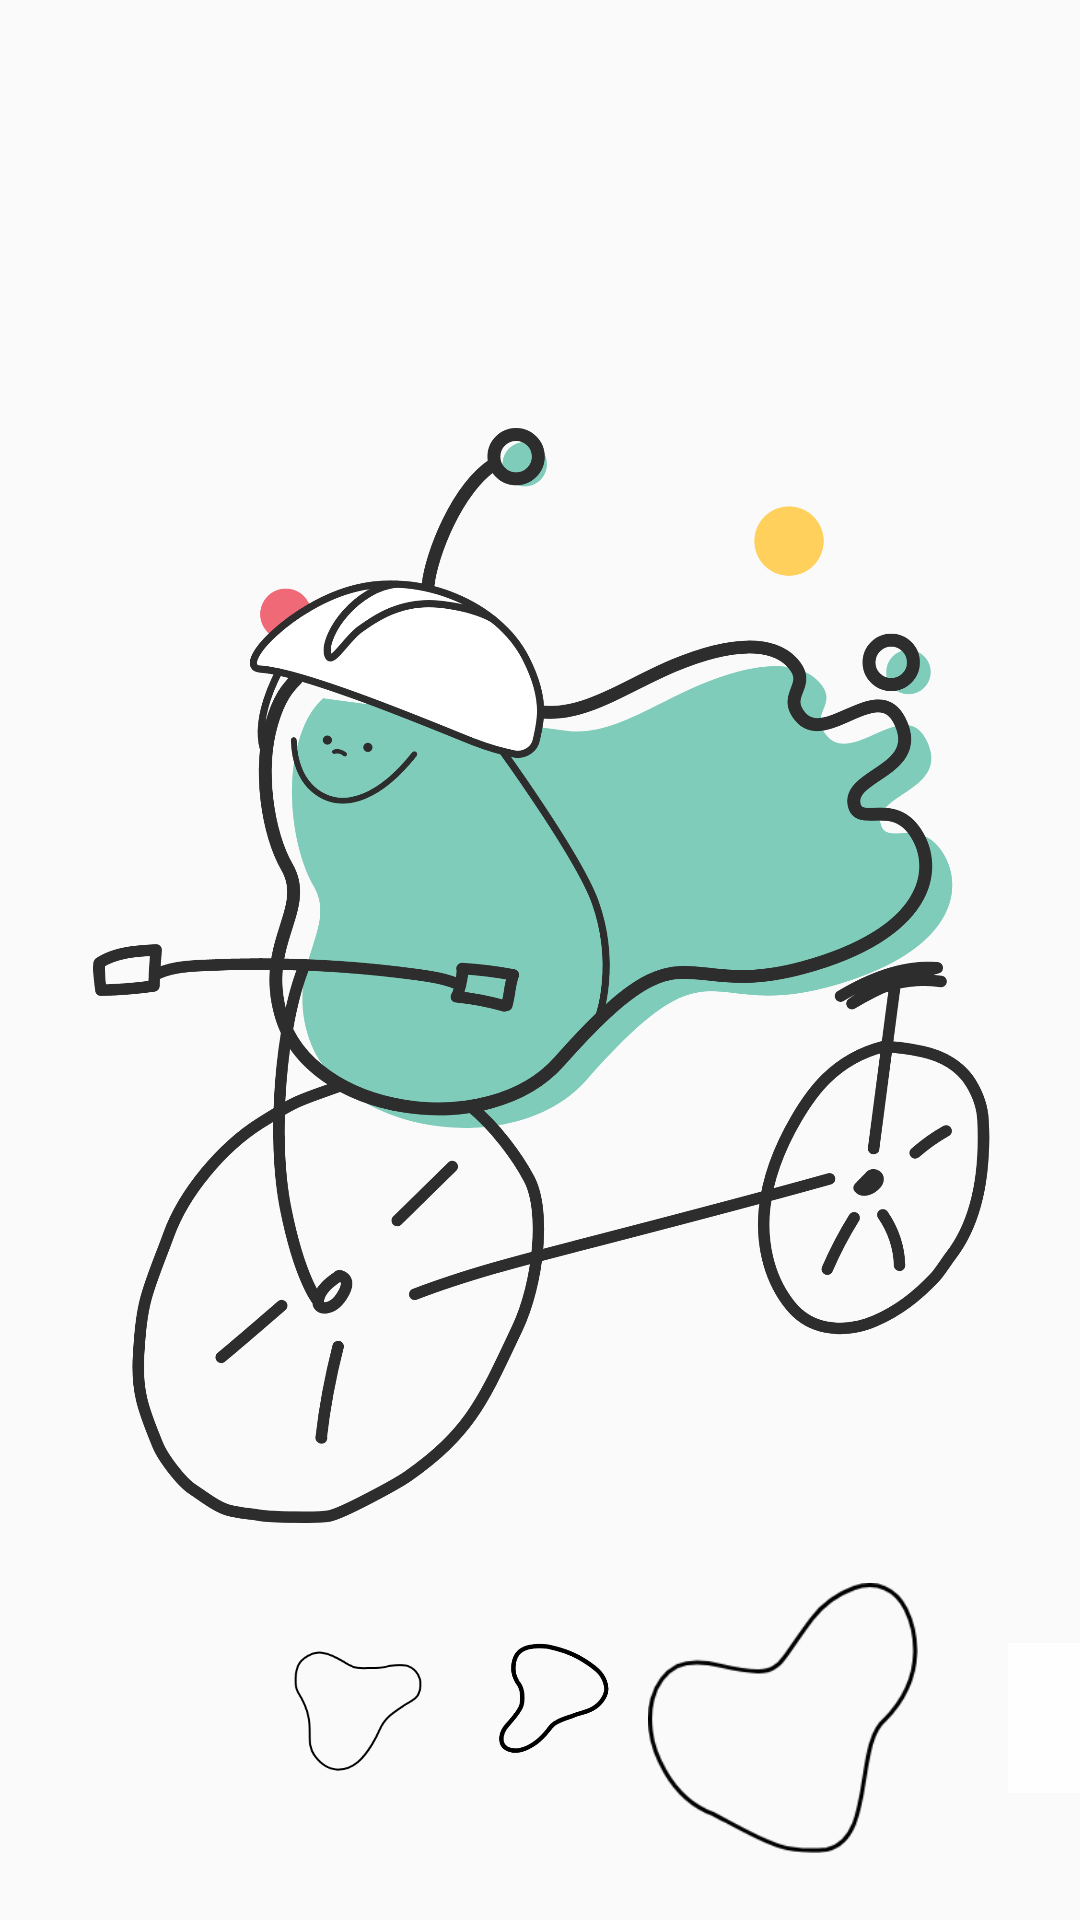

Produce the Android XML layout that renders to this screen, including the resource entries it uses.
<!-- AndroidManifest.xml: application theme Theme.DDotada -->
<!-- res/layout/precaution_before_starting3.xml -->
<?xml version="1.0" encoding="utf-8"?>
<androidx.constraintlayout.widget.ConstraintLayout xmlns:android="http://schemas.android.com/apk/res/android"
    xmlns:app="http://schemas.android.com/apk/res-auto"
    xmlns:tools="http://schemas.android.com/tools"
    android:layout_width="match_parent"
    android:layout_height="match_parent">

    <ImageView
        android:id="@+id/precaution_before_starting3_background"
        android:layout_width="407dp"
        android:layout_height="365dp"
        app:layout_constraintBottom_toBottomOf="parent"
        app:layout_constraintEnd_toEndOf="parent"
        app:layout_constraintStart_toStartOf="parent"
        app:layout_constraintTop_toTopOf="parent"
        app:layout_constraintVertical_bias="0.519"
        app:srcCompat="@drawable/precaution_before_starting3_background" />

    <ImageView
        android:id="@+id/precaution_before_starting3_information1"
        android:layout_width="wrap_content"
        android:layout_height="wrap_content"
        app:layout_constraintBottom_toTopOf="@+id/precaution_before_starting3_background"
        app:layout_constraintEnd_toEndOf="parent"
        app:layout_constraintHorizontal_bias="0.0"
        app:layout_constraintStart_toStartOf="parent"
        app:layout_constraintTop_toTopOf="parent"
        app:layout_constraintVertical_bias="1.0"
        app:srcCompat="@drawable/precaution_before_starting3_information1" />

    <ImageView
        android:id="@+id/precaution_before_starting3_view1"
        android:layout_width="50dp"
        android:layout_height="60dp"
        android:layout_marginStart="96dp"
        android:layout_marginTop="30dp"
        app:layout_constraintStart_toStartOf="parent"
        app:layout_constraintTop_toBottomOf="@+id/precaution_before_starting3_background"
        app:srcCompat="@drawable/precaution_before_starting3_view1" />

    <ImageView
        android:id="@+id/precaution_before_starting3_view3"
        android:layout_width="90dp"
        android:layout_height="90dp"
        android:layout_marginStart="10dp"
        android:layout_marginTop="20dp"
        app:layout_constraintStart_toEndOf="@+id/precaution_before_starting3_view2"
        app:layout_constraintTop_toBottomOf="@+id/precaution_before_starting3_background"
        app:srcCompat="@drawable/precaution_before_starting3_view2" />

    <ImageView
        android:id="@+id/precaution_before_starting3_view2"
        android:layout_width="50dp"
        android:layout_height="60dp"
        android:layout_marginStart="10dp"
        android:layout_marginTop="30dp"
        app:layout_constraintStart_toEndOf="@+id/precaution_before_starting3_view1"
        app:layout_constraintTop_toBottomOf="@+id/precaution_before_starting3_background"
        app:srcCompat="@drawable/precaution_before_starting3_view3" />

    <ImageButton
        android:id="@+id/precaution_before_starting3_btn_view4"
        android:layout_width="50dp"
        android:layout_height="50dp"
        android:layout_marginStart="30dp"
        android:layout_marginTop="40dp"
        android:background="#FFFEFE"
        android:scaleType="fitCenter"
        app:layout_constraintStart_toEndOf="@+id/precaution_before_starting3_view3"
        app:layout_constraintTop_toBottomOf="@+id/precaution_before_starting3_background"
        app:srcCompat="@drawable/precaution_before_starting3_btn_view4" />

</androidx.constraintlayout.widget.ConstraintLayout>
<!-- resources referenced by this layout -->
<resources>
  <!-- drawable precaution_before_starting3_background: png bitmap (drawable, 360446 bytes) -->
  <!-- drawable precaution_before_starting3_information1: png bitmap (drawable, 81015 bytes) -->
  <!-- drawable precaution_before_starting3_view1: png bitmap (drawable, 7210 bytes) -->
  <!-- drawable precaution_before_starting3_view2: png bitmap (drawable, 7107 bytes) -->
  <!-- drawable precaution_before_starting3_view3: png bitmap (drawable, 10343 bytes) -->
  <style name="Theme.DDotada" parent="Theme.AppCompat.Light.NoActionBar">
          
          <item name="colorPrimary">@color/purple_500</item>
          <item name="colorPrimaryVariant">#EFDAAD</item>
          <item name="colorOnPrimary">@color/white</item>
          
          <item name="colorSecondary">@color/teal_200</item>
          <item name="colorSecondaryVariant">@color/teal_700</item>
          <item name="colorOnSecondary">@color/black</item>
          
          <item name="android:statusBarColor" tools:targetApi="l">?attr/colorPrimaryVariant</item>
          
          <item name="windowNoTitle">true</item>
          <item name="windowActionBar">false</item>
          <item name="android:windowDrawsSystemBarBackgrounds">true</item>
      </style>
  <color name="purple_500">#FF6200EE</color>
  <color name="white">#FFFFFFFF</color>
  <color name="teal_200">#FF03DAC5</color>
  <color name="teal_700">#FF018786</color>
  <color name="black">#FF000000</color>
</resources>
